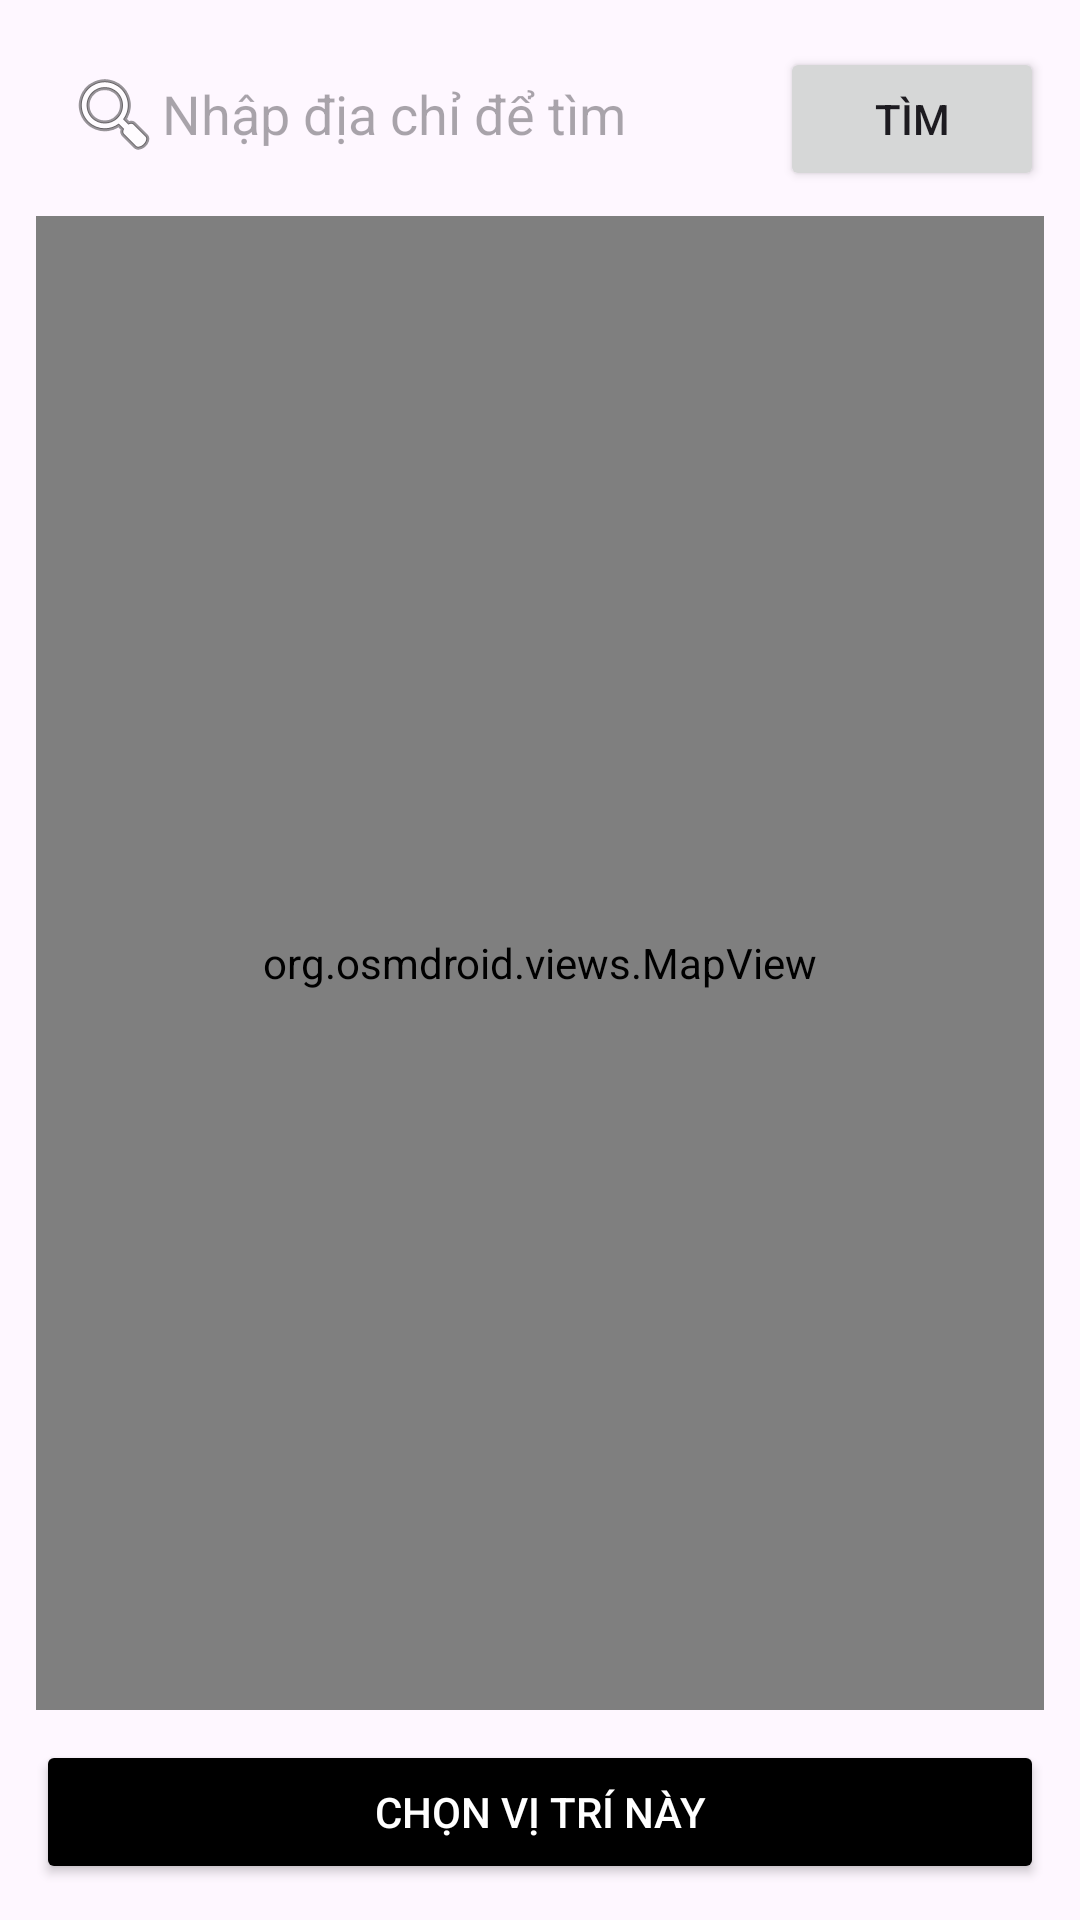

Write the Android layout XML for this screen, with the resource values it uses.
<!-- AndroidManifest.xml: application theme Theme.AppTradeUp -->
<!-- res/layout/fragment_location.xml -->
<?xml version="1.0" encoding="utf-8"?>
<LinearLayout xmlns:android="http://schemas.android.com/apk/res/android"
    android:id="@+id/main"
    android:layout_width="match_parent"
    android:layout_height="match_parent"
    android:orientation="vertical"
    android:padding="12dp">

    
    <LinearLayout
        android:layout_width="match_parent"
        android:layout_height="wrap_content"
        android:orientation="horizontal"
        android:paddingBottom="8dp">

        <EditText
            android:id="@+id/edtSearch"
            android:layout_width="0dp"
            android:layout_height="wrap_content"
            android:layout_weight="1"
            android:hint="Nhập địa chỉ để tìm"
            android:inputType="text"
            android:padding="10dp"
            android:background="@drawable/bg_rounded_edittext"
            android:drawableStart="@android:drawable/ic_menu_search" />

        <Button
            android:id="@+id/btnSearch"
            android:layout_width="wrap_content"
            android:layout_height="wrap_content"
            android:text="Tìm"
            android:layout_marginStart="8dp" />
    </LinearLayout>

    
    <org.osmdroid.views.MapView
        android:id="@+id/map"
        android:layout_width="match_parent"
        android:layout_height="0dp"
        android:layout_weight="1" />

    
    <Button
        android:id="@+id/btnSelectLocation"
        android:layout_width="match_parent"
        android:layout_height="wrap_content"
        android:text="Chọn vị trí này"
        android:layout_marginTop="10dp"
        android:backgroundTint="@color/black"
        android:textColor="@android:color/white" />
</LinearLayout>
<!-- resources referenced by this layout -->
<resources>
  <color name="black">#FF000000</color>
  <style name="Theme.AppTradeUp" parent="Base.Theme.AppTradeUp" />
  <style name="Base.Theme.AppTradeUp" parent="Theme.Material3.DayNight.NoActionBar">
          
          
      </style>
</resources>
